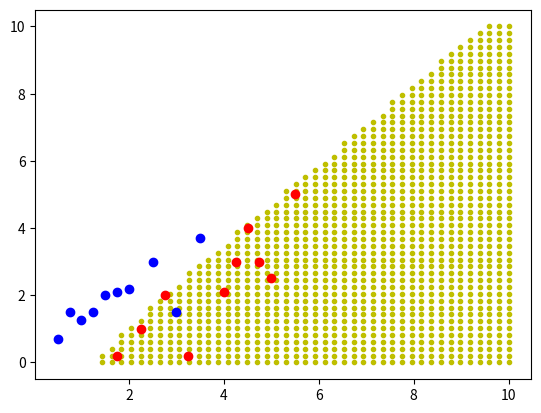

Source code (Python):
import numpy as np
import matplotlib.pyplot as plt




#X = np.array([[1,1,1], [1,3,1], [3,1,1], [3,3,1]])
#y = np.array([1, 0, 0, 1]).reshape(4,1)


X = np.array([[0.50,0.7,1], [0.75,1.5,1], [1.00,1.25,1], [1.25,1.5,1], [1.50,2.0,1], [1.75,2.1,1], [1.75,0.2,1], [2.00,2.2,1], [2.25,1.0,1], [2.50,3.0,1], 
              [2.75,2,1], [3.00,1.5,1], [3.25,0.2,1], [3.50,3.7,1], [4.00,2.1,1], [4.25,3.0,1], [4.50,4.0,1], [4.75,3.0,1], [5.00,2.5,1], [5.50,5.0,1]])
y = np.array([0, 0, 0, 0, 0, 0, 1, 0, 1, 0, 1, 0, 1, 0, 1, 1, 1, 1, 1, 1]).reshape(20,1)

C = 1
def sigmoid(z):
	return 1/(1 + np.exp(-z))

def logistics_regression1(X_train, y_train, epochs, eta):
	SIZE = X_train.shape
	w_init = np.random.random((C,SIZE[1] ))
	W = [w_init]
	for i in range(epochs):
		x_id = np.random.permutation(SIZE[0])
		for j in x_id:
			xi = X_train[j, :].reshape(1, SIZE[1])
			yi = y_train[j, :].reshape(1,1)

			zi = xi.dot(W[-1].T)
			ai = sigmoid(zi[0]).reshape(1,1)

			dW = (ai - yi).T.dot(xi)
			w_new = W[-1] - eta*dW
			if(np.linalg.norm(w_new - W[-1])) < 1e-4:
				return W
			W.append(w_new)
	return W

def logistics_regression2(X_train, y_train, epochs, eta):
	SIZE = X_train.shape
	w_init_1 = np.random.random((4,SIZE[1]))
	w_init_2 = np.random.random((4,4))
	w_init_3 = np.random.random((C, 4))
	W0 = [w_init_1]
	W1 = [w_init_2]
	W2 = [w_init_3]
	for i in range(epochs):
		x_id = np.random.permutation(SIZE[0])
		for j in x_id:
			xi = X_train[j, :].reshape(1, SIZE[1])
			yi = y_train[j, :].reshape(1,1)

			z1 = xi.dot(W0[-1].T)
			a1 = sigmoid(z1[0]).reshape(1,4)

			z2 = a1.dot(W1[-1].T)
			a2 = sigmoid(z2[0]).reshape(1,4)

			z3 = a2.dot(W2[-1].T)
			a3 = sigmoid(z3[0]).reshape(1,1)

			e2 = (a3 - yi)
			dW2 = e2.T.dot(a2)

			e1 = np.multiply((e2.dot(W2[-1])),np.multiply(a2,1 - a2))
			dW1 = e1.T.dot(a1)

			e0 = np.multiply((e1.dot(W1[-1])),np.multiply(a1,1 - a1))
			dW0 = e0.T.dot(xi)
			
			w_new_0 = W0[-1] - eta*dW0
			w_new_1 = W1[-1] - eta*dW1
			w_new_2 = W2[-1] - eta*dW2
			if(np.linalg.norm(w_new_1 - W1[-1])) < 1e-4 and (np.linalg.norm(w_new_0 - W0[-1])) < 1e-4 and (np.linalg.norm(w_new_2 - W2[-1])) < 1e-4:
				return W0, W1, W2
			W0.append(w_new_0)
			W1.append(w_new_1)
			W2.append(w_new_2)
	return W0, W1, W2

def logistics_regression(X_train, y_train, epochs, eta):
	SIZE = X_train.shape
	w_init_1 = np.random.random((4,SIZE[1]))
	w_init_2 = np.random.random((4,4))
	w_init_3 = np.random.random((C, 4))
	W0 = [w_init_1]
	W1 = [w_init_2]
	W2 = [w_init_3]
	for i in range(epochs):
		x_id = np.random.permutation(SIZE[0])
		for j in x_id:
			xi = X_train[j, :].reshape(1, SIZE[1])
			yi = y_train[j, :].reshape(1,1)


			z1 = xi.dot(W0[-1].T)
			a1 = sigmoid(z1[0]).reshape(1,4)


			z2 = a1.dot(W1[-1].T) + 1
			a2 = sigmoid(z2[0]).reshape(1,4)


			z3 = a2.dot(W2[-1].T) + 1
			a3 = sigmoid(z3[0]).reshape(1,1)


			e2 = (a3 - yi)
			dW2 = e2.T.dot(a2)

			e1 = np.multiply((e2.dot(W2[-1])),np.multiply(a2,1 - a2))
			dW1 = e1.T.dot(a1)

			e0 = np.multiply((e1.dot(W1[-1])),np.multiply(a1,1 - a1))
			dW0 = e0.T.dot(xi)
			
			w_new_0 = W0[-1] - eta*dW0
			w_new_1 = W1[-1] - eta*dW1
			w_new_2 = W2[-1] - eta*dW2
			if(np.linalg.norm(w_new_1 - W1[-1])) < 1e-4 and (np.linalg.norm(w_new_0 - W0[-1])) < 1e-4 and (np.linalg.norm(w_new_2 - W2[-1])) < 1e-4:
				return W0, W1, W2
			W0.append(w_new_0)
			W1.append(w_new_1)
			W2.append(w_new_2)
	return W0, W1, W2



W1, W2, W3 = logistics_regression(X, y, 500, 0.05)
print(W1[-1])
print(W2[-1])
print(W3[-1])


x1 = np.linspace(0,10, 50)
x2= np.linspace(0,10, 50)


line = []
for i in x1:
	for j in x2:
		xi = np.array([i,j, 1]).reshape(1, 3)

		z1 = xi.dot(W1[-1].T)
		a1 = sigmoid(z1[0]).reshape(1,4)

		z2 = a1.dot(W2[-1].T) + 1
		a2 = sigmoid(z2[0]).reshape(1,4)

		z3 = a2.dot(W3[-1].T) + 1
		a3 = sigmoid(z3[0]).reshape(1,1)
		#print(a3)
		if a3[0][0] > 0.8:
			line.append([i,j,1])

line = np.array(line)


plt.scatter(line[0:len(line), 0], line[0:len(line), 1],c = "y", marker =".")
for i in range(len(X)):
	if(y[i][0] == 1):
		plt.scatter(X[i, 0], X[i, 1], c="r", marker="o")
	else:
		plt.scatter(X[i, 0], X[i, 1], c="b", marker="o")
plt.show()